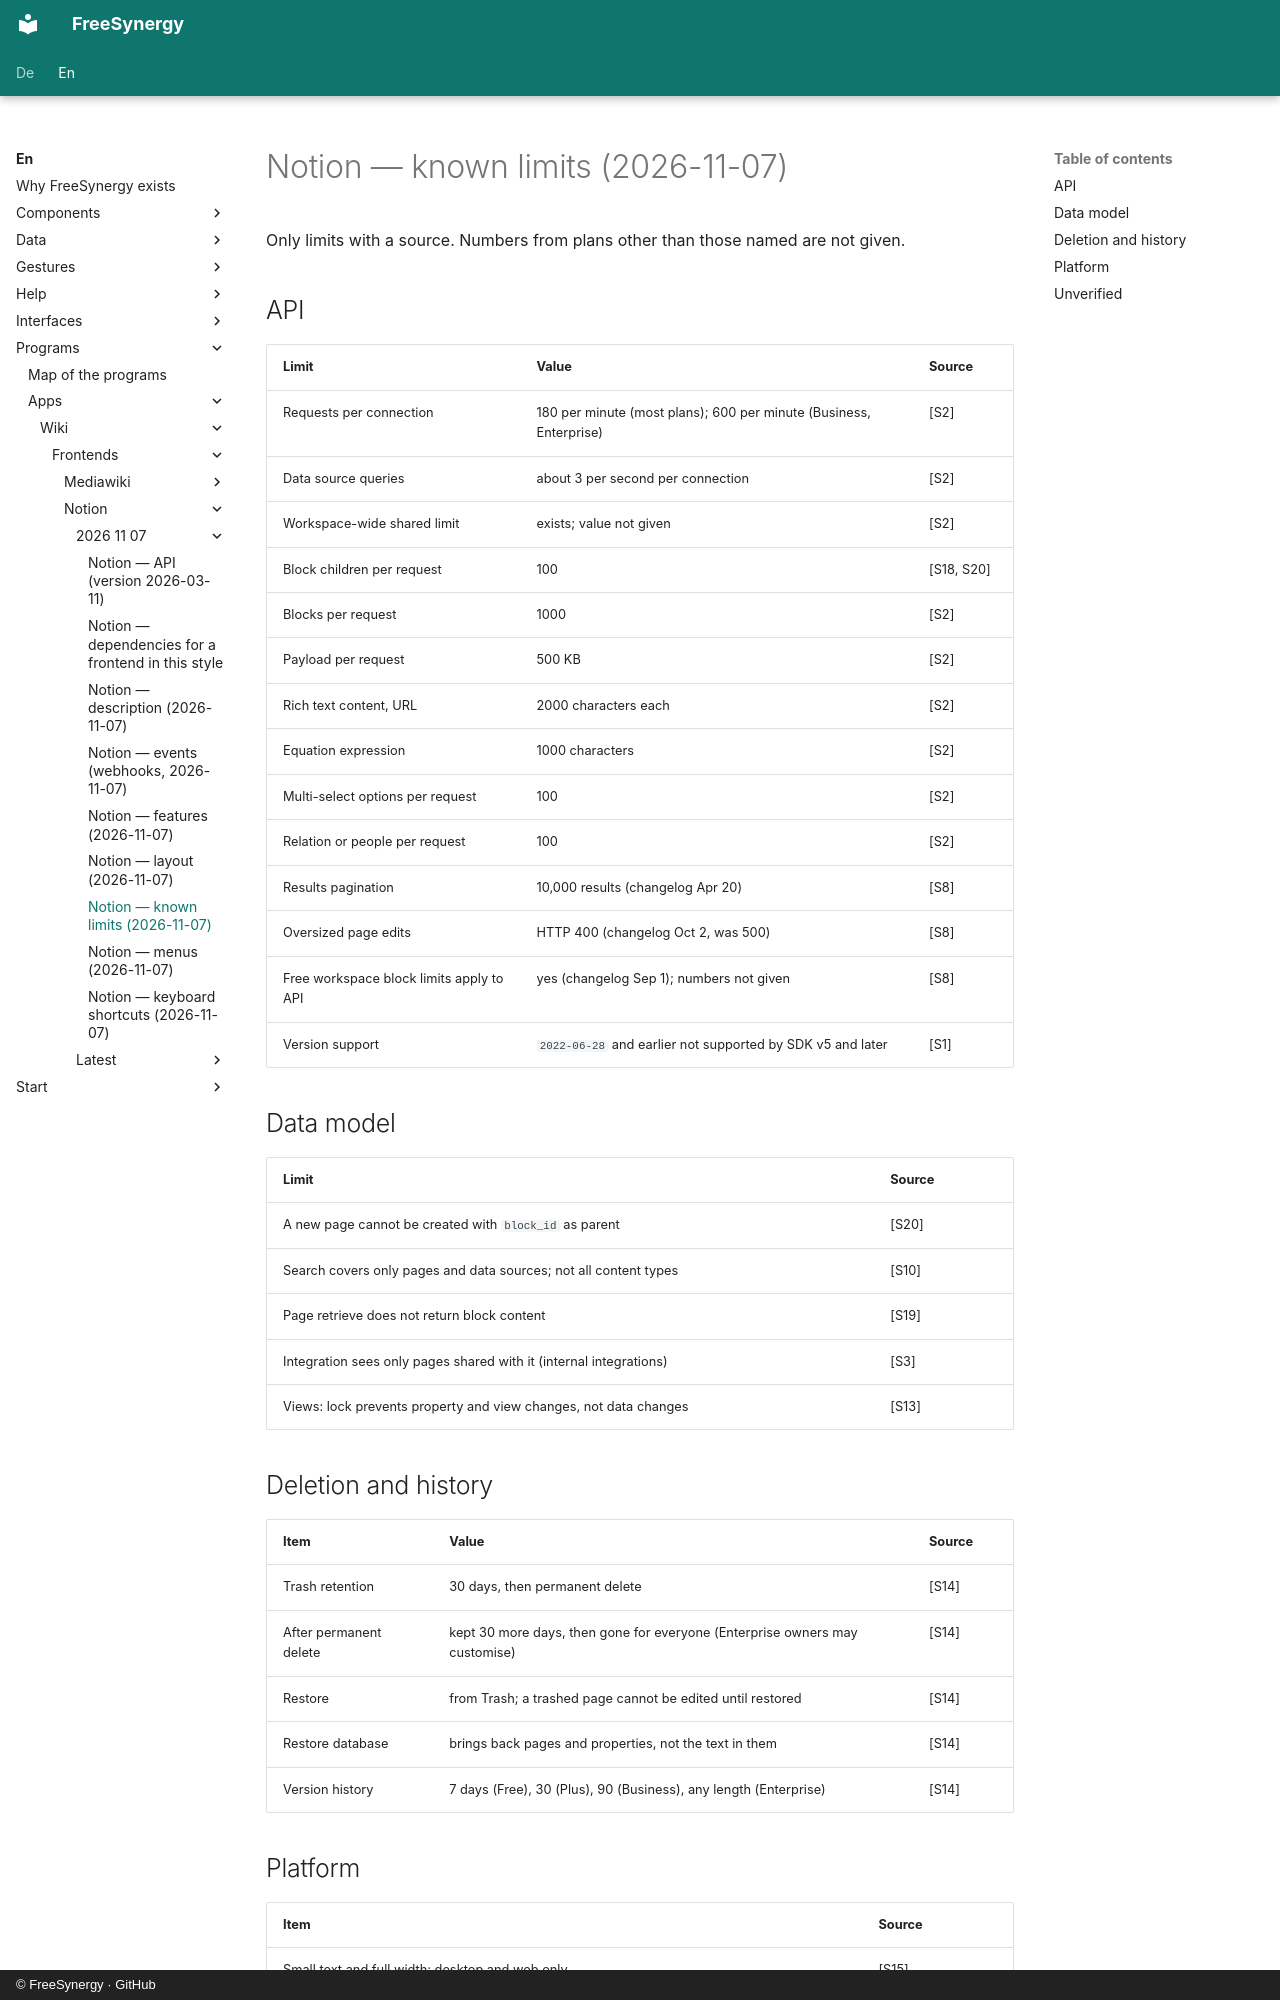

repository: FreeSynergy/fs-documentation · page: en/programs/apps/wiki/frontends/notion/2026-11-07/limits/index.html · generator: mkdocs · copyright: © FreeSynergy · GitHub

# Notion — known limits (2026-11-07)

Only limits with a source. Numbers from plans other than those named are not given.

## API

| Limit | Value | Source |
|-------|-------|--------|
| Requests per connection | 180 per minute (most plans); 600 per minute (Business, Enterprise) | [S2] |
| Data source queries | about 3 per second per connection | [S2] |
| Workspace-wide shared limit | exists; value not given | [S2] |
| Block children per request | 100 | [S18, S20] |
| Blocks per request | 1000 | [S2] |
| Payload per request | 500 KB | [S2] |
| Rich text content, URL | 2000 characters each | [S2] |
| Equation expression | 1000 characters | [S2] |
| Multi-select options per request | 100 | [S2] |
| Relation or people per request | 100 | [S2] |
| Results pagination | 10,000 results (changelog Apr 20) | [S8] |
| Oversized page edits | HTTP 400 (changelog Oct 2, was 500) | [S8] |
| Free workspace block limits apply to API | yes (changelog Sep 1); numbers not given | [S8] |
| Version support | `2022-06-28` and earlier not supported by SDK v5 and later | [S1] |

## Data model

| Limit | Source |
|-------|--------|
| A new page cannot be created with `block_id` as parent | [S20] |
| Search covers only pages and data sources; not all content types | [S10] |
| Page retrieve does not return block content | [S19] |
| Integration sees only pages shared with it (internal integrations) | [S3] |
| Views: lock prevents property and view changes, not data changes | [S13] |

## Deletion and history

| Item | Value | Source |
|------|-------|--------|
| Trash retention | 30 days, then permanent delete | [S14] |
| After permanent delete | kept 30 more days, then gone for everyone (Enterprise owners may customise) | [S14] |
| Restore | from Trash; a trashed page cannot be edited until restored | [S14] |
| Restore database | brings back pages and properties, not the text in them | [S14] |
| Version history | 7 days (Free), 30 (Plus), 90 (Business), any length (Enterprise) | [S14] |
